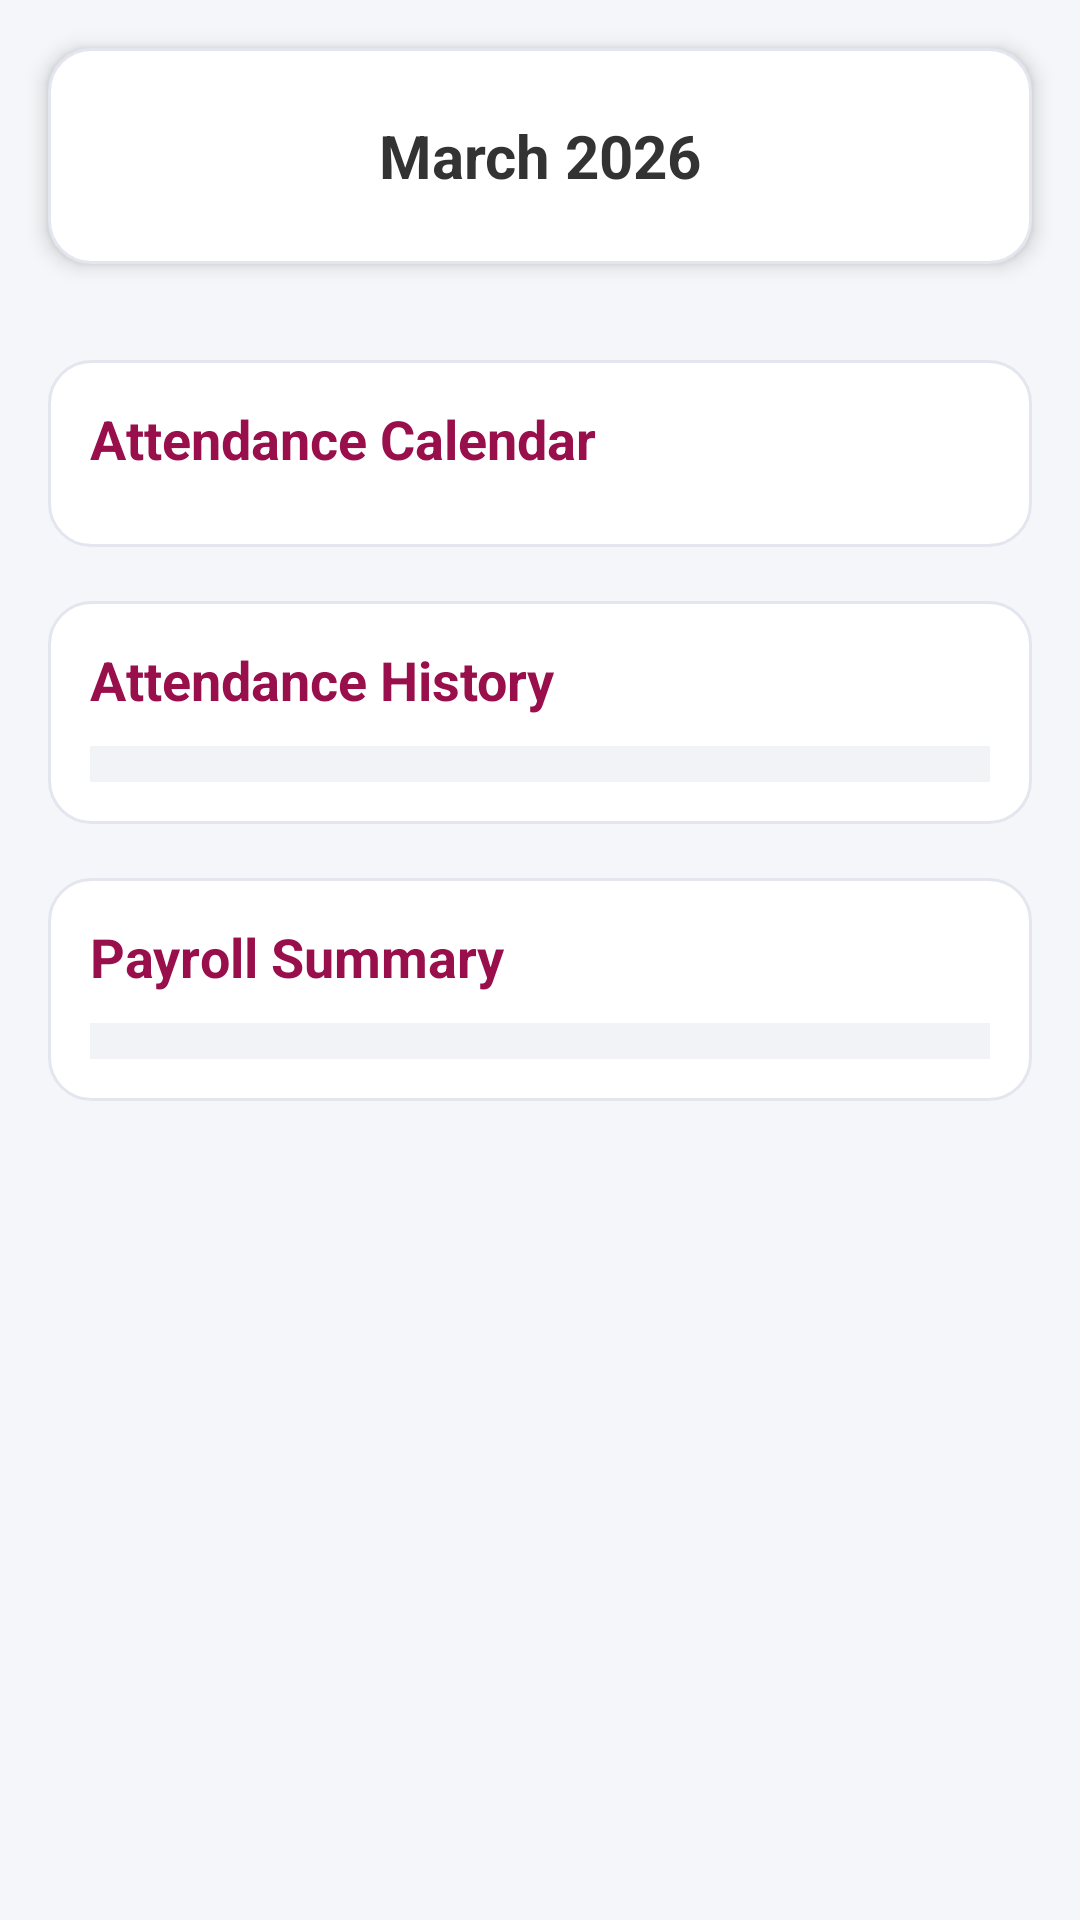

The Android layout XML behind this screen, and the referenced resources:
<!-- AndroidManifest.xml: application theme Theme.AppCompat.Light.NoActionBar -->
<!-- res/layout/fragment_view_attendance.xml -->
<ScrollView xmlns:android="http://schemas.android.com/apk/res/android"
    android:layout_width="match_parent"
    android:layout_height="match_parent"
    android:background="#F4F6F9">

    
    <LinearLayout
        android:orientation="vertical"
        android:layout_width="match_parent"
        android:layout_height="wrap_content">

        
        <LinearLayout
            android:orientation="horizontal"
            android:gravity="center_vertical"
            android:background="@drawable/salary_card_bg"
            android:padding="16dp"
            android:layout_margin="16dp"
            android:elevation="4dp"
            android:layout_width="match_parent"
            android:layout_height="wrap_content">

            <ImageView
                android:id="@+id/prevMonth"
                android:src="@drawable/ic_arrow_back"
                android:background="@drawable/month_btn_bg"
                android:padding="10dp"
                android:layout_width="40dp"
                android:layout_height="40dp"/>

            <TextView
                android:id="@+id/monthText"
                android:text="March 2026"
                android:textStyle="bold"
                android:textSize="20sp"
                android:textColor="#333"
                android:layout_weight="1"
                android:gravity="center"
                android:layout_width="0dp"
                android:layout_height="wrap_content"/>

            <ImageView
                android:id="@+id/nextMonth"
                android:src="@drawable/ic_arrow_forward"
                android:background="@drawable/month_btn_bg"
                android:padding="10dp"
                android:layout_width="40dp"
                android:layout_height="40dp"/>
        </LinearLayout>

        
        <LinearLayout
            android:orientation="vertical"
            android:padding="16dp"
            android:layout_width="match_parent"
            android:layout_height="wrap_content">

            
            <LinearLayout
                android:orientation="vertical"
                android:background="@drawable/salary_card_bg"
                android:padding="14dp"
                android:layout_marginBottom="18dp"
                android:layout_width="match_parent"
                android:layout_height="wrap_content">

                <TextView
                    android:text="Attendance Calendar"
                    android:textSize="18sp"
                    android:textStyle="bold"
                    android:textColor="#990F4B"
                    android:paddingBottom="10dp"
                    android:layout_width="wrap_content"
                    android:layout_height="wrap_content"/>

                <TableLayout
                    android:id="@+id/tableLayout"
                    android:layout_width="match_parent"
                    android:layout_height="wrap_content"
                    android:stretchColumns="*"/>
            </LinearLayout>

            
            <LinearLayout
                android:orientation="vertical"
                android:background="@drawable/salary_card_bg"
                android:padding="14dp"
                android:layout_marginBottom="18dp"
                android:layout_width="match_parent"
                android:layout_height="wrap_content">

                <TextView
                    android:text="Attendance History"
                    android:textSize="18sp"
                    android:textStyle="bold"
                    android:textColor="#990F4B"
                    android:paddingBottom="10dp"
                    android:layout_width="wrap_content"
                    android:layout_height="wrap_content"/>

                <TableLayout
                    android:id="@+id/summaryTable"
                    android:layout_width="match_parent"
                    android:layout_height="wrap_content"
                    android:stretchColumns="*"
                    android:background="#F1F3F6"
                    android:padding="6dp"/>
            </LinearLayout>

            
            <LinearLayout
                android:orientation="vertical"
                android:background="@drawable/salary_card_bg"
                android:padding="14dp"
                android:layout_width="match_parent"
                android:layout_height="wrap_content">

                <TextView
                    android:text="Payroll Summary"
                    android:textSize="18sp"
                    android:textStyle="bold"
                    android:textColor="#990F4B"
                    android:paddingBottom="10dp"
                    android:layout_width="wrap_content"
                    android:layout_height="wrap_content"/>

                <TableLayout
                    android:id="@+id/payrollTable"
                    android:layout_width="match_parent"
                    android:layout_height="wrap_content"
                    android:stretchColumns="*"
                    android:background="#F1F3F6"
                    android:padding="6dp"/>
            </LinearLayout>

        </LinearLayout>

    </LinearLayout>

</ScrollView>
<!-- resources referenced by this layout -->
<resources>
  <!-- drawable ic_arrow_back (drawable) -->
  <vector xmlns:android="http://schemas.android.com/apk/res/android"
      android:width="24dp"
      android:height="24dp"
      android:viewportWidth="24"
      android:viewportHeight="24">
  
      <path
          android:fillColor="#FFFFFF"
          android:pathData="M19,11H7.83l5.59,-5.59L12,4l-8,8 8,8 1.41,-1.41L7.83,13H19v-2z"/>
  
  </vector>
  <!-- drawable ic_arrow_forward (drawable) -->
  <vector xmlns:android="http://schemas.android.com/apk/res/android"
      android:width="24dp"
      android:height="24dp"
      android:viewportWidth="24"
      android:viewportHeight="24">
  
      <path
          android:fillColor="#FFFFFF"
          android:pathData="M12,4l-1.41,1.41L16.17,11H5v2h11.17l-5.58,5.59L12,20l8,-8 -8,-8z"/>
  
  </vector>
  <!-- drawable salary_card_bg (drawable) -->
  <shape xmlns:android="http://schemas.android.com/apk/res/android">
  
      <solid android:color="#FFFFFF"/>
  
      <corners android:radius="14dp"/>
  
      <stroke
          android:width="1dp"
          android:color="#E3E6EE"/>
  
  </shape>
</resources>
